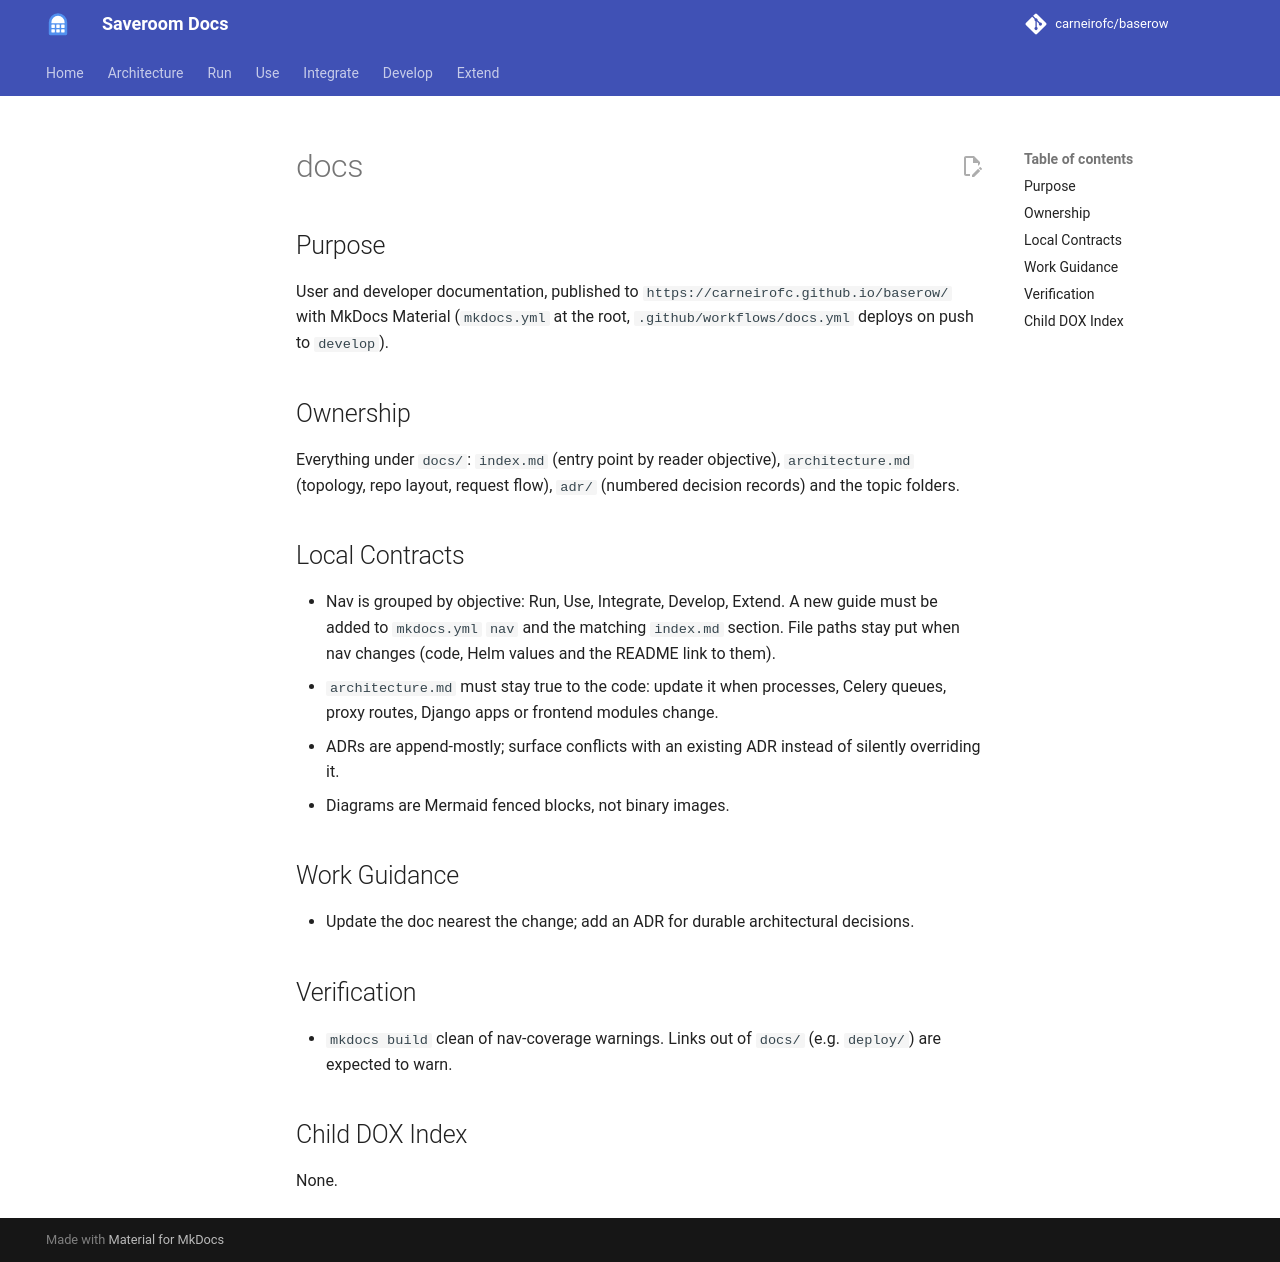

repository: carneirofc/baserow · page: AGENTS/index.html · generator: mkdocs

# docs

## Purpose

User and developer documentation, published to `https://carneirofc.github.io/baserow/` with MkDocs Material (`mkdocs.yml` at the root, `.github/workflows/docs.yml` deploys on push to `develop`).

## Ownership

Everything under `docs/`: `index.md` (entry point by reader objective), `architecture.md` (topology, repo layout, request flow), `adr/` (numbered decision records) and the topic folders.

## Local Contracts

- Nav is grouped by objective: Run, Use, Integrate, Develop, Extend. A new guide must be added to `mkdocs.yml` `nav` and the matching `index.md` section. File paths stay put when nav changes (code, Helm values and the README link to them).
- `architecture.md` must stay true to the code: update it when processes, Celery queues, proxy routes, Django apps or frontend modules change.
- ADRs are append-mostly; surface conflicts with an existing ADR instead of silently overriding it.
- Diagrams are Mermaid fenced blocks, not binary images.

## Work Guidance

- Update the doc nearest the change; add an ADR for durable architectural decisions.

## Verification

- `mkdocs build` clean of nav-coverage warnings. Links out of `docs/` (e.g. `deploy/`) are expected to warn.

## Child DOX Index

None.
